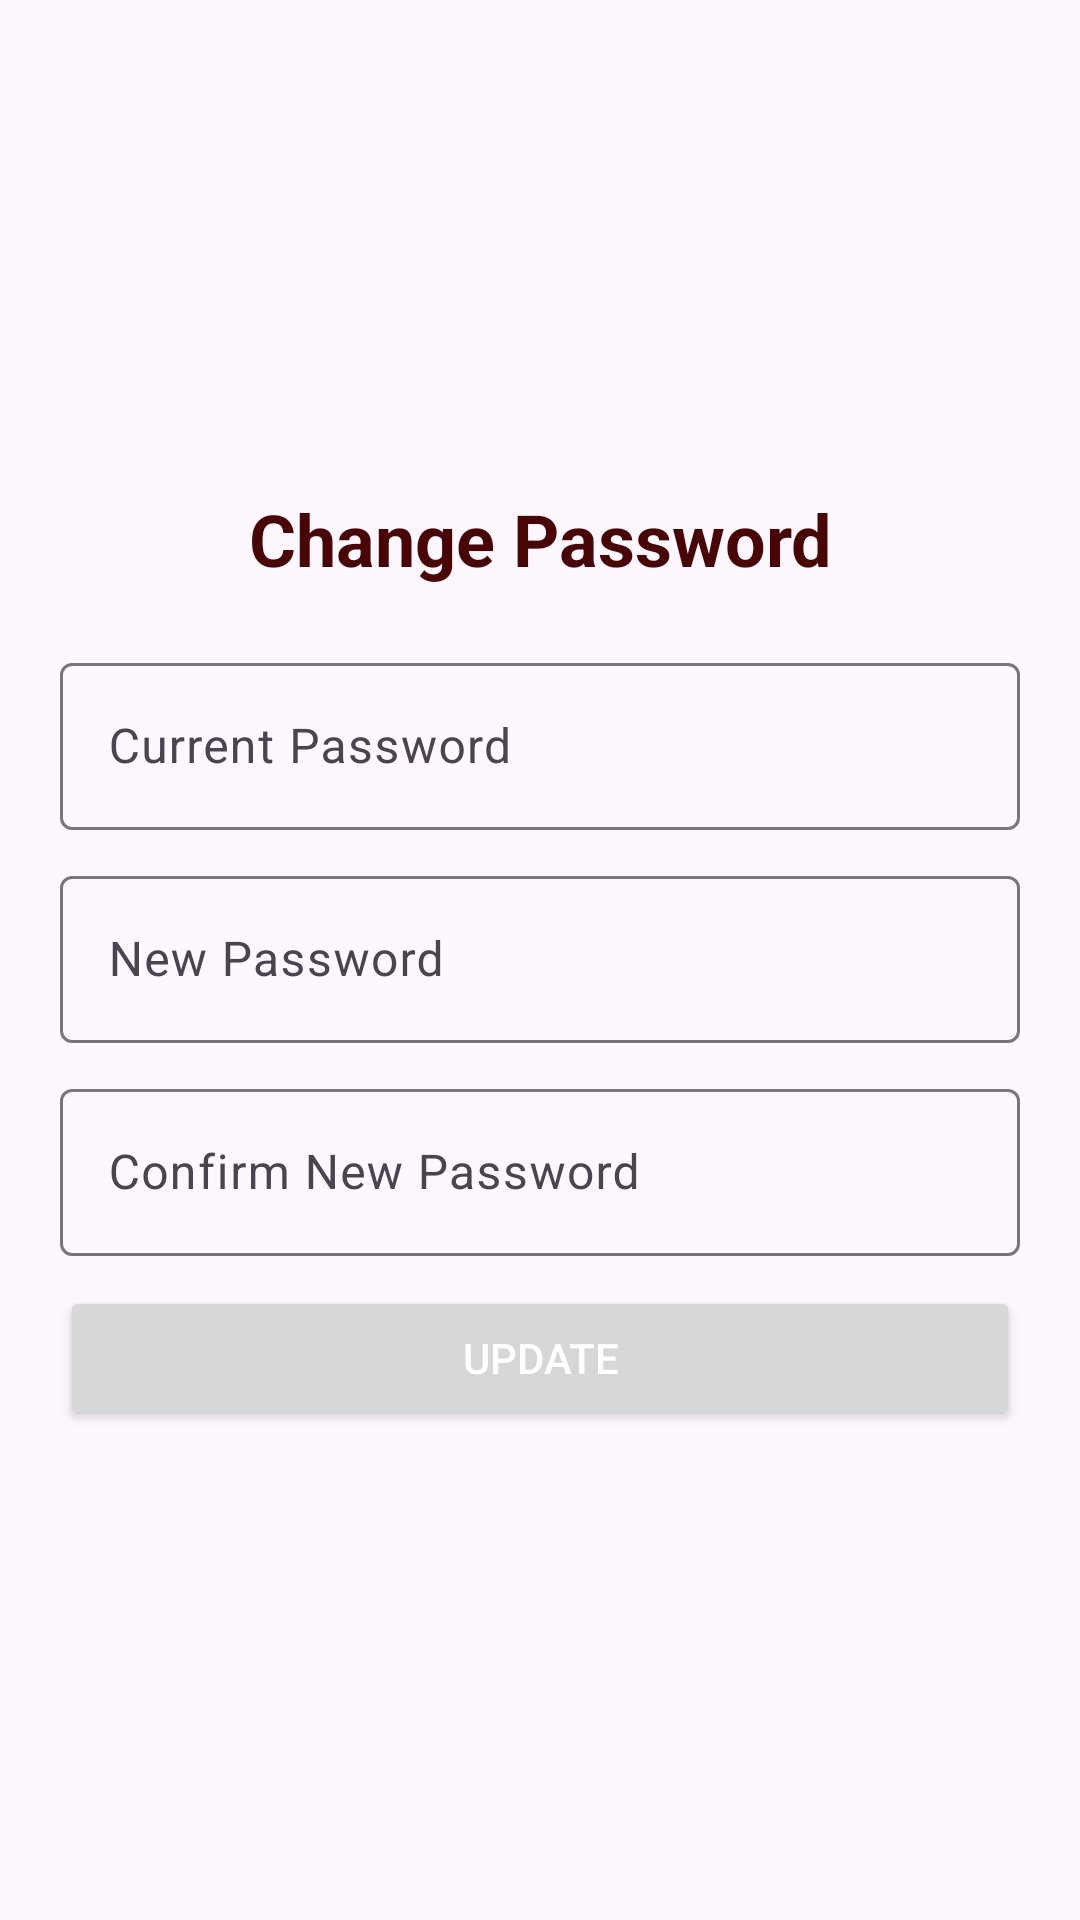

Android layout source for this screen:
<!-- AndroidManifest.xml: application theme Theme.Metalytics -->
<!-- res/layout/activity_change_password.xml -->
<?xml version="1.0" encoding="utf-8"?>
<androidx.constraintlayout.widget.ConstraintLayout xmlns:android="http://schemas.android.com/apk/res/android"
    xmlns:app="http://schemas.android.com/apk/res-auto"
    xmlns:tools="http://schemas.android.com/tools"
    android:layout_width="match_parent"
    android:layout_height="match_parent"
    tools:context=".activity.ChangePassword">

    <LinearLayout
        android:layout_width="match_parent"
        android:layout_height="match_parent"
        android:gravity="center"
        android:orientation="vertical"
        android:padding="20dp">

        <TextView
            android:layout_width="match_parent"
            android:layout_height="wrap_content"
            android:gravity="center"
            android:paddingBottom="20dp"
            android:text="Change Password"
            android:textColor="@color/primary800"
            android:textSize="24sp"
            android:textStyle="bold" />

        <com.google.android.material.textfield.TextInputLayout
            android:layout_width="match_parent"
            android:layout_height="wrap_content"
            android:layout_marginBottom="10dp">

            <com.google.android.material.textfield.TextInputEditText
                android:id="@+id/et_current_password"
                android:layout_width="match_parent"
                android:layout_height="wrap_content"
                android:hint="Current Password"
                android:inputType="textPassword" />
        </com.google.android.material.textfield.TextInputLayout>

        <com.google.android.material.textfield.TextInputLayout
            android:layout_width="match_parent"
            android:layout_height="wrap_content"
            android:layout_marginBottom="10dp">

            <com.google.android.material.textfield.TextInputEditText
                android:id="@+id/et_password_change"
                android:layout_width="match_parent"
                android:layout_height="wrap_content"
                android:hint="New Password"
                android:inputType="textPassword" />
        </com.google.android.material.textfield.TextInputLayout>

        <com.google.android.material.textfield.TextInputLayout
            android:layout_width="match_parent"
            android:layout_height="wrap_content"
            android:layout_marginBottom="10dp">

            <com.google.android.material.textfield.TextInputEditText
                android:id="@+id/et_password1_change"
                android:layout_width="match_parent"
                android:layout_height="wrap_content"
                android:hint="Confirm New Password"
                android:inputType="textPassword" />
        </com.google.android.material.textfield.TextInputLayout>

        <Button
            android:layout_width="match_parent"
            android:layout_height="wrap_content"
            android:textColor="@color/white"
            android:text="Update"
            android:onClick="updatePassword"/>
    </LinearLayout>

</androidx.constraintlayout.widget.ConstraintLayout>
<!-- resources referenced by this layout -->
<resources>
  <color name="primary800">#470506</color>
  <color name="white">#FFFFFFFF</color>
  <style name="Theme.Metalytics" parent="Base.Theme.Metalytics" />
  <style name="Base.Theme.Metalytics" parent="Theme.Material3.DayNight.NoActionBar">
          
          <item name="colorPrimary">@color/primary500</item>
      </style>
  <color name="primary500">#d51011</color>
</resources>
